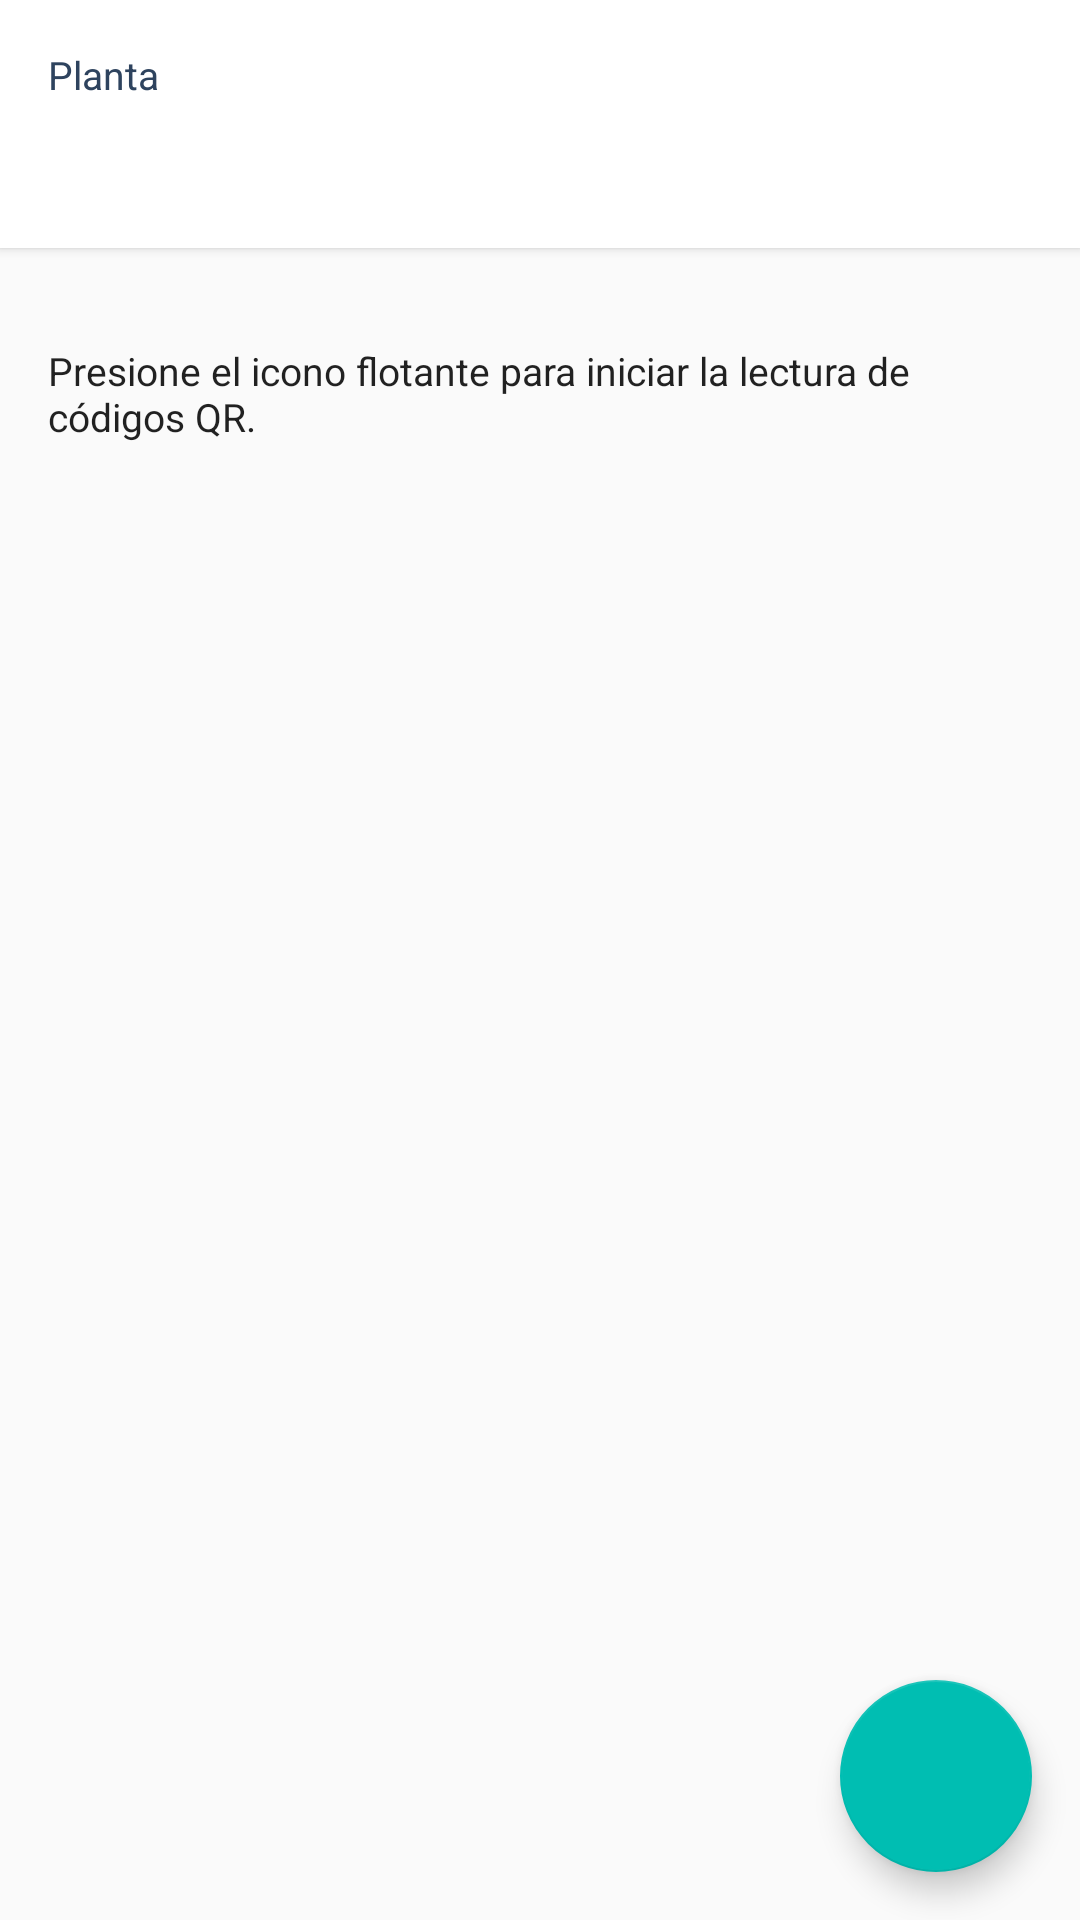

Here is an Android app screen rendered from its layout file. Give the layout XML and the strings, colors and styles it references.
<!-- AndroidManifest.xml: application theme AppTheme -->
<!-- res/layout/recep_sel_planta_frag.xml -->
<?xml version="1.0" encoding="utf-8"?>
<android.support.design.widget.CoordinatorLayout xmlns:android="http://schemas.android.com/apk/res/android"
    xmlns:app="http://schemas.android.com/apk/res-auto"
    android:layout_width="match_parent"
    android:layout_height="match_parent">
    <LinearLayout
        android:layout_width="match_parent"
        android:layout_height="match_parent"
        android:orientation="vertical">
        <android.support.v7.widget.CardView
            android:id="@+id/selPlanta"
            android:layout_width="match_parent"
            android:layout_height="wrap_content"
            android:clickable="true"
            app:cardCornerRadius="0dp">
            <LinearLayout
                android:layout_width="match_parent"
                android:layout_height="wrap_content"
                android:orientation="vertical"
                android:paddingBottom="@dimen/activity_horizontal_margin"
                android:paddingLeft="@dimen/activity_horizontal_margin"
                android:paddingRight="@dimen/activity_horizontal_margin">
                <TextView
                    android:id="@+id/lblPlanta"
                    style="@style/AppTheme.Fragment.Label.Spinner"
                    android:layout_width="wrap_content"
                    android:layout_height="wrap_content"
                    android:text="Planta"
                    android:textColor="@color/colorPrimary" />
                <TextView
                    android:id="@+id/txtPlanta"
                    android:layout_width="wrap_content"
                    android:layout_height="wrap_content" />
            </LinearLayout>
        </android.support.v7.widget.CardView>
        <TextView
            android:id="@+id/lblInfo"
            style="@style/AppTheme.Fragment.Label.Spinner"
            android:layout_width="match_parent"
            android:layout_height="wrap_content"
            android:padding="@dimen/activity_horizontal_margin"
            android:text="@string/presione_icono_flotante_iniciar_lecturado_qr" />
    </LinearLayout>
    <android.support.design.widget.FloatingActionButton
        android:id="@+id/btnLecturar"
        android:layout_width="64sp"
        android:layout_height="64sp"
        android:layout_gravity="bottom|end"
        android:layout_margin="16sp"
        android:src="@drawable/ic_check" />
</android.support.design.widget.CoordinatorLayout>
<!-- resources referenced by this layout -->
<resources>
  <color name="colorPrimary">#2e435e</color>
  <dimen name="activity_horizontal_margin">16dp</dimen>
  <string name="presione_icono_flotante_iniciar_lecturado_qr">Presione el icono flotante para iniciar la lectura de códigos QR.</string>
  <style name="AppTheme.Fragment.Label.Spinner">
          <item name="android:layout_marginBottom">14sp</item>
      </style>
  <style name="AppTheme" parent="Theme.AppCompat.Light.NoActionBar">
          
          <item name="colorPrimary">@color/colorPrimary</item>
          <item name="colorPrimaryDark">@color/colorPrimaryDark</item>
          <item name="colorAccent">@color/colorAccent</item>
      </style>
  <color name="colorPrimaryDark">#011c34</color>
  <color name="colorAccent">#00BEB2</color>
</resources>
